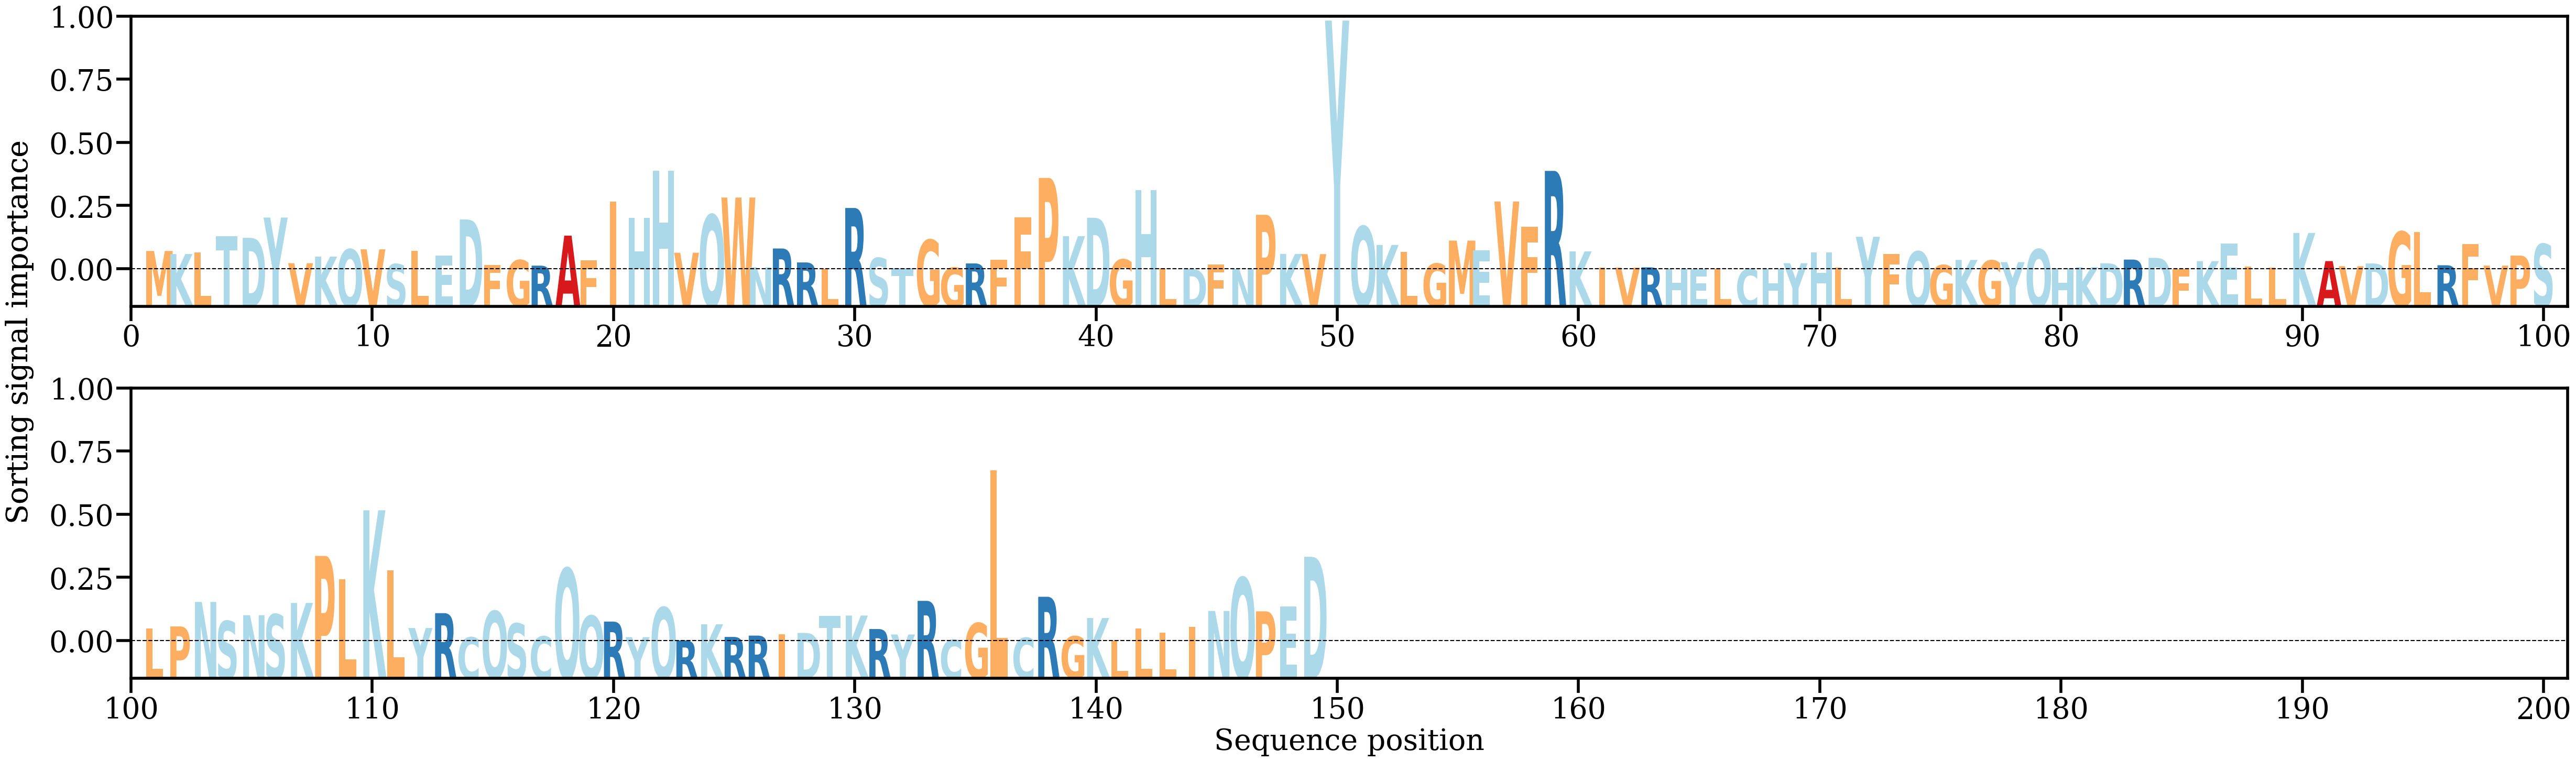

The data file committed next to this chart (first rows):
AA, Alpha
M, [0.00482989]
K, [0.00402253]
L, [0.00451326]
T, [0.00864428]
D, [0.00827423]
Y, [0.01359105]
V, [0.00163308]
K, [0.00335542]
Q, [0.00525837]
V, [0.00525659]
S, [0.00137914]
L, [0.0048443]
E, [0.00364192]
D, [0.01308732]
F, [0.00116379]
G, [0.00241893]
R, [0.00097773]
A, [0.00885181]
F, [0.00236021]
I, [0.01772263]
H, [0.01353031]
H, [0.02586015]
V, [0.00436847]
Q, [0.01431392]
W, [0.0188439]
N, [0.00053552]
R, [0.00547678]
R, [0.00182158]
L, [0.00018657]
R, [0.01610387]
S, [0.00298171]
T, [0.00027079]
G, [0.00773746]
G, [0.00044723]
R, [0.00156506]
F, [0.0025716]
F, [0.01367205]
P, [0.02398189]
K, [0.00871148]
D, [0.01354279]
G, [0.00258311]
H, [0.02085917]
L, [0.00035152]
D, [9.8957986e-05]
F, [0.00134373]
N, [0.00013528]
P, [0.01431534]
K, [0.00405847]
V, [0.00400367]
Y, [0.06526114]
Q, [0.01126961]
K, [0.00640524]
L, [0.00455816]
G, [0.00150848]
M, [0.00755286]
E, [0.00501755]
V, [0.01780566]
F, [0.01118708]
R, [0.02583173]
K, [0.00472205]
... 89 more rows
